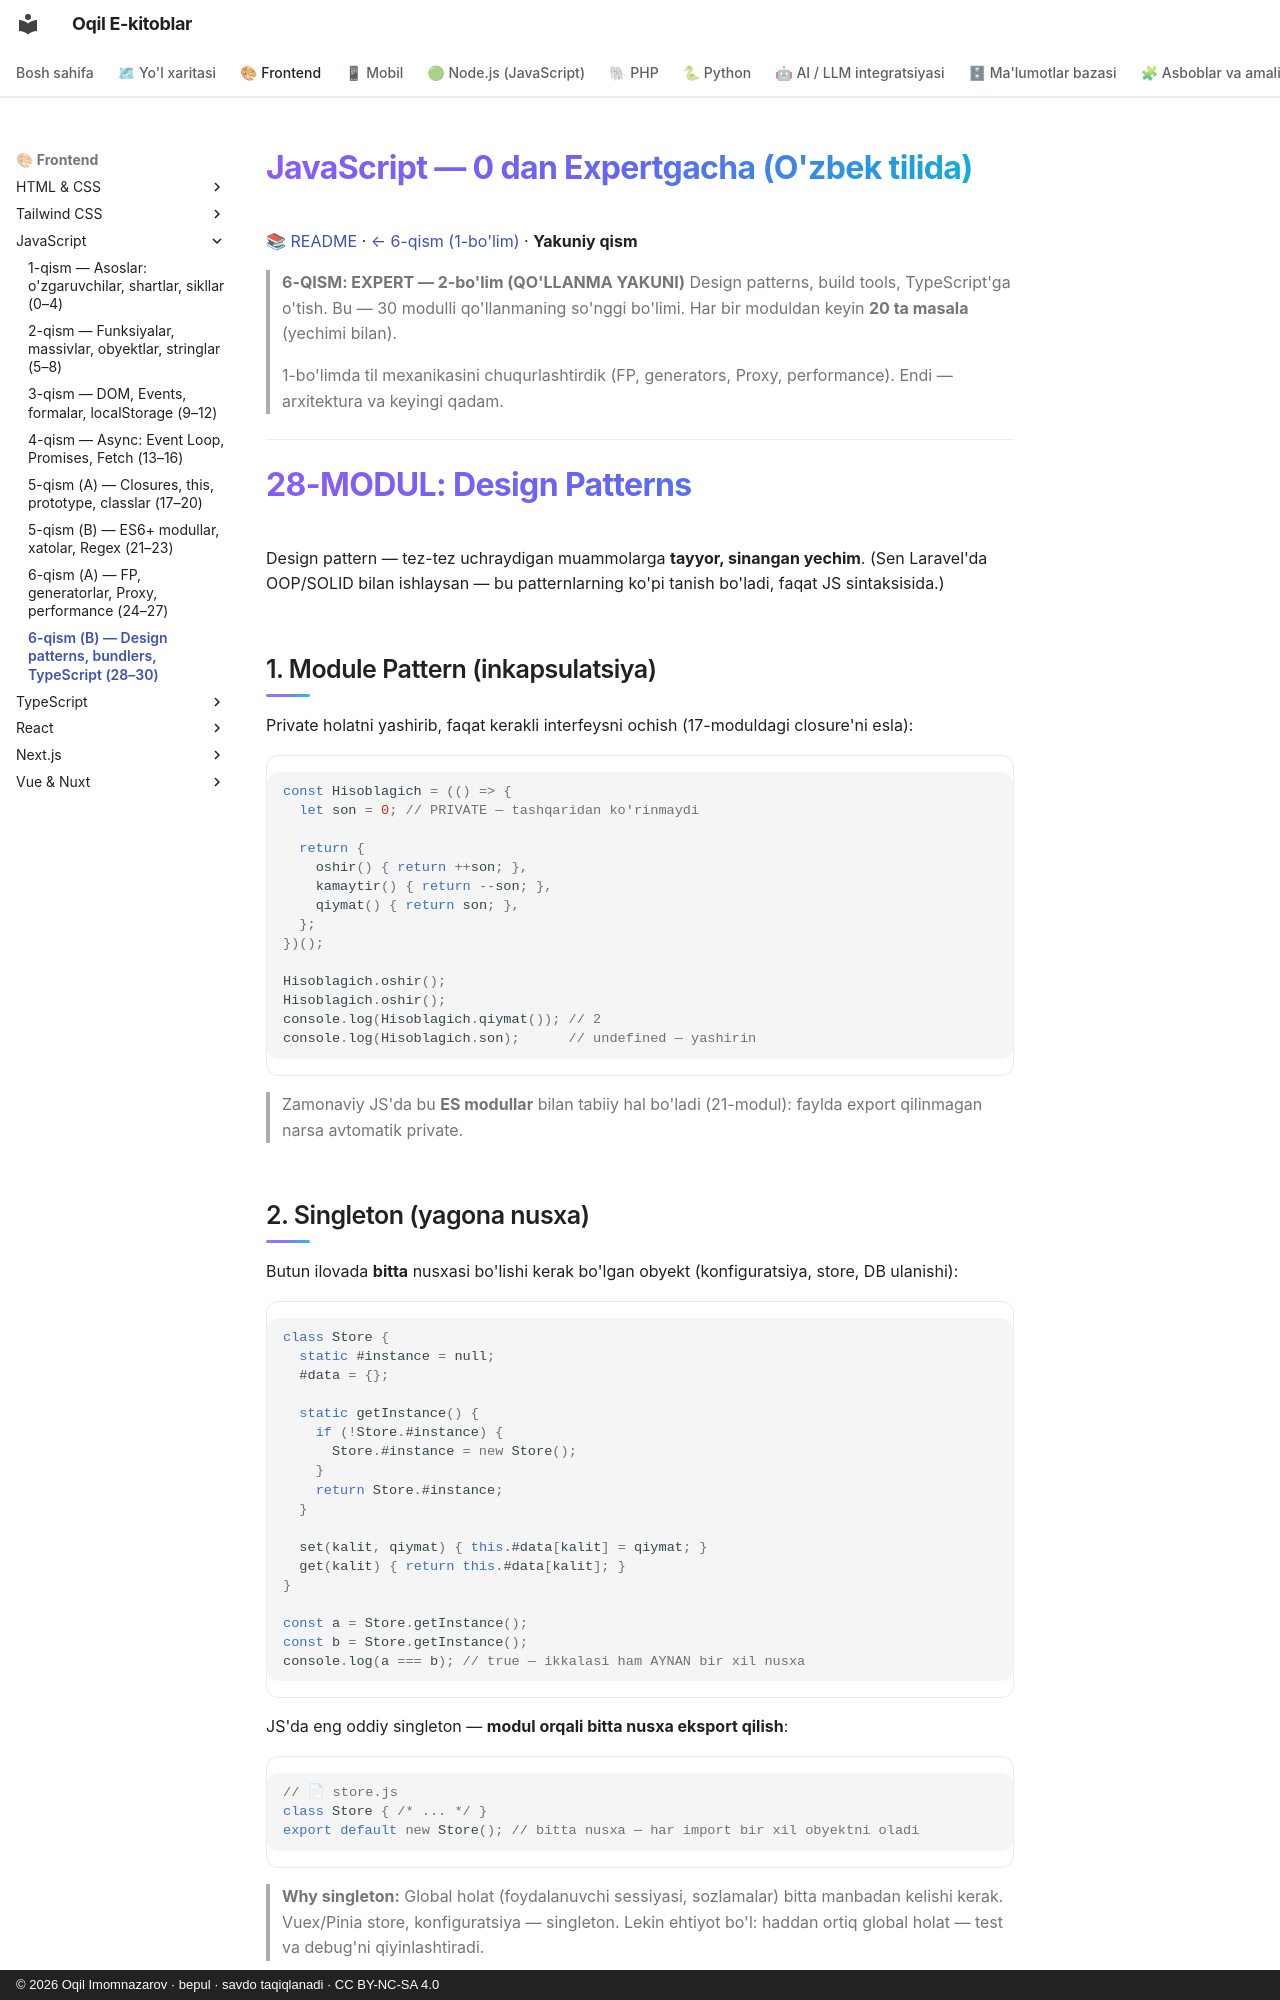

repository: iOqil/e-book · page: js/javascript-qollanma-6-qism-2/index.html · generator: mkdocs · copyright: © 2026 Oqil Imomnazarov · bepul · savdo taqiqlanadi · CC BY-NC-SA 4.0

# JavaScript — 0 dan Expertgacha (O'zbek tilida)

📚 [README](./README.md) · [← 6-qism (1-bo'lim)](./javascript-qollanma-6-qism-1.md) · **Yakuniy qism**

> **6-QISM: EXPERT — 2-bo'lim (QO'LLANMA YAKUNI)**
> Design patterns, build tools, TypeScript'ga o'tish. Bu — 30 modulli qo'llanmaning so'nggi bo'limi.
> Har bir moduldan keyin **20 ta masala** (yechimi bilan).

> 1-bo'limda til mexanikasini chuqurlashtirdik (FP, generators, Proxy, performance). Endi — arxitektura va keyingi qadam.

---

# 28-MODUL: Design Patterns

Design pattern — tez-tez uchraydigan muammolarga **tayyor, sinangan yechim**. (Sen Laravel'da OOP/SOLID bilan ishlaysan — bu patternlarning ko'pi tanish bo'ladi, faqat JS sintaksisida.)

## 1. Module Pattern (inkapsulatsiya)

Private holatni yashirib, faqat kerakli interfeysni ochish (17-moduldagi closure'ni esla):

```js
const Hisoblagich = (() => {
  let son = 0; // PRIVATE — tashqaridan ko'rinmaydi

  return {
    oshir() { return ++son; },
    kamaytir() { return --son; },
    qiymat() { return son; },
  };
})();

Hisoblagich.oshir();
Hisoblagich.oshir();
console.log(Hisoblagich.qiymat()); // 2
console.log(Hisoblagich.son);      // undefined — yashirin
```

> Zamonaviy JS'da bu **ES modullar** bilan tabiiy hal bo'ladi (21-modul): faylda export qilinmagan narsa avtomatik private.

## 2. Singleton (yagona nusxa)

Butun ilovada **bitta** nusxasi bo'lishi kerak bo'lgan obyekt (konfiguratsiya, store, DB ulanishi):

```js
class Store {
  static #instance = null;
  #data = {};

  static getInstance() {
    if (!Store.#instance) {
      Store.#instance = new Store();
    }
    return Store.#instance;
  }

  set(kalit, qiymat) { this.#data[kalit] = qiymat; }
  get(kalit) { return this.#data[kalit]; }
}

const a = Store.getInstance();
const b = Store.getInstance();
console.log(a === b); // true — ikkalasi ham AYNAN bir xil nusxa
```

JS'da eng oddiy singleton — **modul orqali bitta nusxa eksport qilish**:

```js
// 📄 store.js
class Store { /* ... */ }
export default new Store(); // bitta nusxa — har import bir xil obyektni oladi
```

> **Why singleton:** Global holat (foydalanuvchi sessiyasi, sozlamalar) bitta manbadan kelishi kerak. Vuex/Pinia store, konfiguratsiya — singleton. Lekin ehtiyot bo'l: haddan ortiq global holat — test va debug'ni qiyinlashtiradi.
